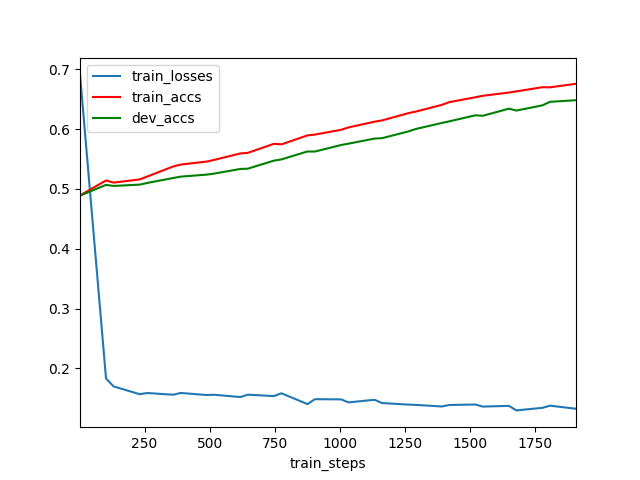

Values plotted in this chart, from the file beside it:
	train_steps	train_losses	train_accs	dev_accs
0	2	0.6915	0.4893	0.4888
1	102	0.1832	0.5142	0.5068
2	131	0.1699	0.5106	0.5051
3	231	0.1569	0.5159	0.5072
4	260	0.1589	0.5207	0.51
5	360	0.156	0.5376	0.5183
6	389	0.1589	0.5408	0.5206
7	489	0.1555	0.5458	0.524
8	518	0.1559	0.5486	0.5257
9	618	0.1521	0.5594	0.5334
10	647	0.1561	0.5604	0.5339
11	747	0.1537	0.5755	0.5473
12	776	0.1584	0.5746	0.5495
13	876	0.1404	0.5896	0.5627
14	905	0.1485	0.591	0.5626
15	1005	0.1482	0.5989	0.5735
16	1034	0.1432	0.6029	0.5758
17	1134	0.1475	0.6125	0.5843
18	1163	0.1421	0.6146	0.585
19	1263	0.1395	0.6267	0.5961
20	1292	0.139	0.6293	0.6002
21	1392	0.1363	0.6406	0.6103
22	1421	0.1388	0.6451	0.6131
23	1521	0.1397	0.6533	0.6231
24	1550	0.1361	0.6558	0.6224
25	1650	0.1374	0.6612	0.6342
26	1679	0.1298	0.6632	0.6311
27	1779	0.1341	0.6701	0.6398
28	1808	0.1377	0.6699	0.6457
29	1908	0.1326	0.6759	0.6484
